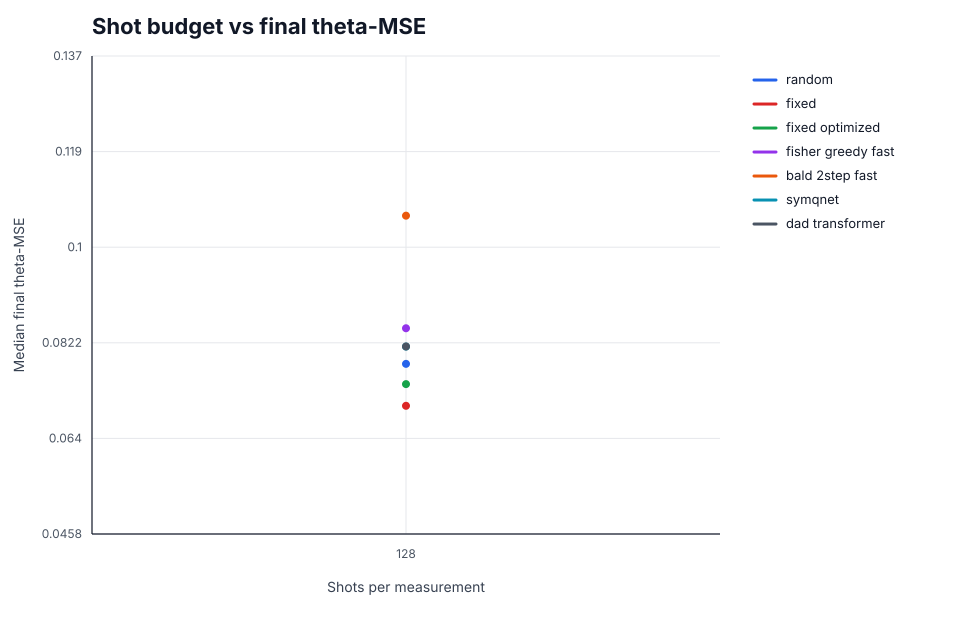

The data file committed next to this chart (first rows):
method, shots, eval_seed, train_seed, checkpoint_path, checkpoint_config_hash, checkpoint_selection_metric, best_validation_mse, validation_task_bank_path, config_hash, device, hardware, train_wallclock_sec, reward_mode, behavior_clone_checkpoint, task_bank_path, policy_params, episodes, mse_mean, mse_mean_ci95_lo, mse_mean_ci95_hi, mse_median, mse_iqr, info_gain_mean
random, 128, 777, , , , , , , 243088f95da0, cpu, cpu:x86_64, , , , runs/scaling/n10/task_bank.npz, {"n_actions": 150, "name": "random"}, 100.0, 0.08627, 0.07942, 0.09269, 0.07823, 0.03936, 44.24
fixed, 128, 777, , , , , , , e0662039f8a8, cpu, cpu:x86_64, , , , runs/scaling/n10/task_bank.npz, {"basis_order": [0, 1, 2], "m_evo": 5, "…, 100.0, 0.07364, 0.07016, 0.07711, 0.07024, 0.02361, 18.09
fixed_optimized, 128, 777, , , , , , , 13f205aa3b6d, cpu, cpu:x86_64, , , , runs/scaling/n10/task_bank.npz, {"n_actions": 150, "name": "fixed_optimi…, 100.0, 0.08076, 0.07419, 0.08731, 0.07437, 0.04454, 55.04
fisher_greedy_fast, 128, 777, , , , , , , baf18c83a187, cpu, cpu:x86_64, , , , runs/scaling/n10/task_bank.npz, {"bounded_candidates": true, "max_action…, 100.0, 0.0867, 0.0805, 0.0934, 0.08501, 0.04725, 50.76
bald_2step_fast, 128, 777, , , , , , , ef6fcec9a840, cpu, cpu:x86_64, , , , runs/scaling/n10/task_bank.npz, {"depth": 2, "future_max_actions": 2, "m…, 100.0, 0.1077, 0.1002, 0.116, 0.1065, 0.04827, 41.24
symqnet, 128, 777, 777, runs/scaling/n10/symqnet_seed_777/best_a…, 536cbfb4b907, heldout_validation_mse, 0.08675, runs/scaling/n10/validation_task_bank.np…, 0414abb06e3e, cpu, cpu:x86_64, 85750, info_gain, , runs/scaling/n10/task_bank.npz, {"action_selection": "argmax", "belief_m…, 100.0, 0.08191, 0.07817, 0.08581, 0.08353, 0.02684, 8.688
symqnet, 128, 777, 778, runs/scaling/n10/symqnet_seed_778/best_a…, 636462e0f823, heldout_validation_mse, 0.07727, runs/scaling/n10/validation_task_bank.np…, 0414abb06e3e, cpu, cpu:x86_64, 90773, info_gain, , runs/scaling/n10/task_bank.npz, {"action_selection": "argmax", "belief_m…, 100.0, 0.08209, 0.07853, 0.0858, 0.08027, 0.0267, 7.64
symqnet, 128, 777, 779, runs/scaling/n10/symqnet_seed_779/best_a…, 543d6daade70, heldout_validation_mse, 0.08702, runs/scaling/n10/validation_task_bank.np…, 0414abb06e3e, cpu, cpu:x86_64, 94979, info_gain, , runs/scaling/n10/task_bank.npz, {"action_selection": "argmax", "belief_m…, 100.0, 0.08333, 0.0799, 0.08734, 0.08078, 0.02806, 7.565
dad_transformer, 128, 777, 777, runs/scaling/n10/dad_transformer_seed_77…, c2a2fa20db7f, heldout_validation_mse, 0.08758, runs/scaling/n10/validation_task_bank.np…, 92c00fc4839c, cpu, cpu:x86_64, 99132, info_gain, , runs/scaling/n10/task_bank.npz, {"action_selection": "argmax", "belief_m…, 100.0, 0.0803, 0.07658, 0.08395, 0.07973, 0.02198, 3.538
dad_transformer, 128, 777, 778, runs/scaling/n10/dad_transformer_seed_77…, 02ea5c431070, heldout_validation_mse, 0.09469, runs/scaling/n10/validation_task_bank.np…, 92c00fc4839c, cpu, cpu:x86_64, 102138, info_gain, , runs/scaling/n10/task_bank.npz, {"action_selection": "argmax", "belief_m…, 100.0, 0.08129, 0.07753, 0.08502, 0.08253, 0.02502, 9.408
dad_transformer, 128, 777, 779, runs/scaling/n10/dad_transformer_seed_77…, 8c1ed50e6fee, heldout_validation_mse, 0.08359, runs/scaling/n10/validation_task_bank.np…, 92c00fc4839c, cpu, cpu:x86_64, 102282, info_gain, , runs/scaling/n10/task_bank.npz, {"action_selection": "argmax", "belief_m…, 100.0, 0.08168, 0.07819, 0.08519, 0.08235, 0.02595, 8.818
